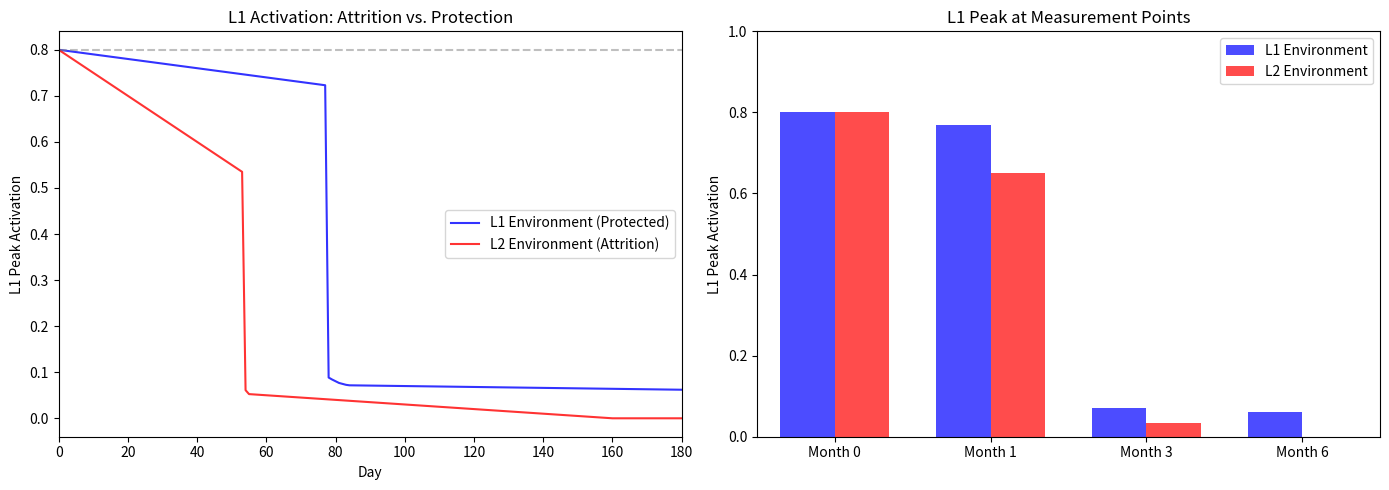

The matplotlib source for this figure:
# -*- coding: utf-8 -*-
"""
L1 Attrition Model: Testing the hypothesis that L1 is protected from attrition in an L1-dominant environment.

Scenario A (L1 Environment): L1 baseline is protected by daily use and top-down support.
Scenario B (L2 Environment): L1 baseline declines due to disuse and sustained L2/L3 inhibition.

Compares L1 activation trajectories under both scenarios during 6 months of L3 learning.
"""

import numpy as np
import matplotlib.pyplot as plt

# =============================================
# 1. Shared Parameters
# =============================================
L1_baseline_initial = 0.8  # L1 Chinese initial baseline
L2_baseline = 0.5  # L2 English baseline (stable)
L3_baseline_start = 0.1  # L3 Japanese initial baseline

learning_rate = 0.008  # Daily L3 increase
days = 180  # 6 months
measurement_days = [0, 30, 90, 180]  # Month 0, 1, 3, 6
inhibition = 0.7  # Mutual inhibition strength
decay = 0.1  # Natural decay
input_strength = 0.1  # External input strength
steps = 100  # Time steps per trial

# L1 daily decline rates under two environments
L1_decay_L1_env = 0.001  # L1 environment: negligible decline
L1_decay_L2_env = 0.005  # L2 environment: significant decline


# =============================================
# 2. Core Simulation Function
# =============================================
def simulate_competition(L1_base, L2_base, L3_base):
    L1_act = np.zeros(steps)
    L2_act = np.zeros(steps)
    L3_act = np.zeros(steps)

    L1_act[0] = 0.0
    L2_act[0] = 0.0
    L3_act[0] = 0.0

    for t in range(1, steps):
        inp_L1 = input_strength * L1_base
        inp_L2 = input_strength * L2_base
        inp_L3 = input_strength * L3_base

        decay_L1 = decay * L1_act[t - 1]
        decay_L2 = decay * L2_act[t - 1]
        decay_L3 = decay * L3_act[t - 1]

        inhib_L1 = inhibition * (L2_act[t - 1] + L3_act[t - 1])
        inhib_L2 = inhibition * (L1_act[t - 1] + L3_act[t - 1])
        inhib_L3 = inhibition * (L1_act[t - 1] + L2_act[t - 1])

        L1_act[t] = L1_act[t - 1] + inp_L1 - decay_L1 - inhib_L1
        L2_act[t] = L2_act[t - 1] + inp_L2 - decay_L2 - inhib_L2
        L3_act[t] = L3_act[t - 1] + inp_L3 - decay_L3 - inhib_L3

        L1_act[t] = max(0, L1_act[t])
        L2_act[t] = max(0, L2_act[t])
        L3_act[t] = max(0, L3_act[t])

    return np.max(L1_act)


# =============================================
# 3. Simulation Loop for Both Scenarios
# =============================================
results_L1_env = {}
results_L2_env = {}
daily_L1_env = []
daily_L2_env = []

# Initialize L1 baselines for both scenarios
L1_env_baseline = L1_baseline_initial
L2_env_baseline = L1_baseline_initial
L3_current = L3_baseline_start

for day in range(days + 1):
    # Scenario A: L1 Environment
    peak_L1_env = simulate_competition(L1_env_baseline, L2_baseline, L3_current)
    daily_L1_env.append(peak_L1_env)

    # Scenario B: L2 Environment
    peak_L2_env = simulate_competition(L2_env_baseline, L2_baseline, L3_current)
    daily_L2_env.append(peak_L2_env)

    if day in measurement_days:
        month = {0: 0, 30: 1, 90: 3, 180: 6}[day]
        results_L1_env[month] = peak_L1_env
        results_L2_env[month] = peak_L2_env
        print(
            f"Day {day} (Month {month}): L1_env={peak_L1_env:.4f}, L2_env={peak_L2_env:.4f}, L3 base={L3_current:.4f}")

    # Daily updates
    L1_env_baseline -= L1_decay_L1_env
    L2_env_baseline -= L1_decay_L2_env
    L3_current += learning_rate

    # Ensure non-negative
    L1_env_baseline = max(0, L1_env_baseline)
    L2_env_baseline = max(0, L2_env_baseline)

# =============================================
# 4. Visualization (adjusted)
# =============================================
fig, axes = plt.subplots(1, 2, figsize=(14, 5))

# Left panel: Daily L1 activation
ax = axes[0]
ax.plot(daily_L1_env, label='L1 Environment (Protected)', color='blue', alpha=0.8)
ax.plot(daily_L2_env, label='L2 Environment (Attrition)', color='red', alpha=0.8)
ax.set_title('L1 Activation: Attrition vs. Protection')
ax.set_xlabel('Day')
ax.set_ylabel('L1 Peak Activation')
ax.set_xlim(0, 180)  # 新增这一行
ax.legend()
ax.axhline(y=L1_baseline_initial, color='gray', linestyle='--', alpha=0.5)

# Right panel: Bar chart at measurement points
ax = axes[1]
months = [0, 1, 3, 6]
x = np.arange(len(months))
width = 0.35
bars_A = ax.bar(x - width/2, [results_L1_env[m] for m in months], width, label='L1 Environment', color='blue', alpha=0.7)
bars_B = ax.bar(x + width/2, [results_L2_env[m] for m in months], width, label='L2 Environment', color='red', alpha=0.7)
ax.set_title('L1 Peak at Measurement Points')
ax.set_ylabel('L1 Peak Activation')
ax.set_xticks(x)
ax.set_xticklabels([f'Month {m}' for m in months])
ax.set_xlim(-0.5, 3.5)  # 可选：让柱状图两边也留一点空间
ax.legend()
ax.set_ylim(0, 1.0)

plt.tight_layout()
plt.savefig('l1_attrition_model.png', dpi=150)
plt.show()
